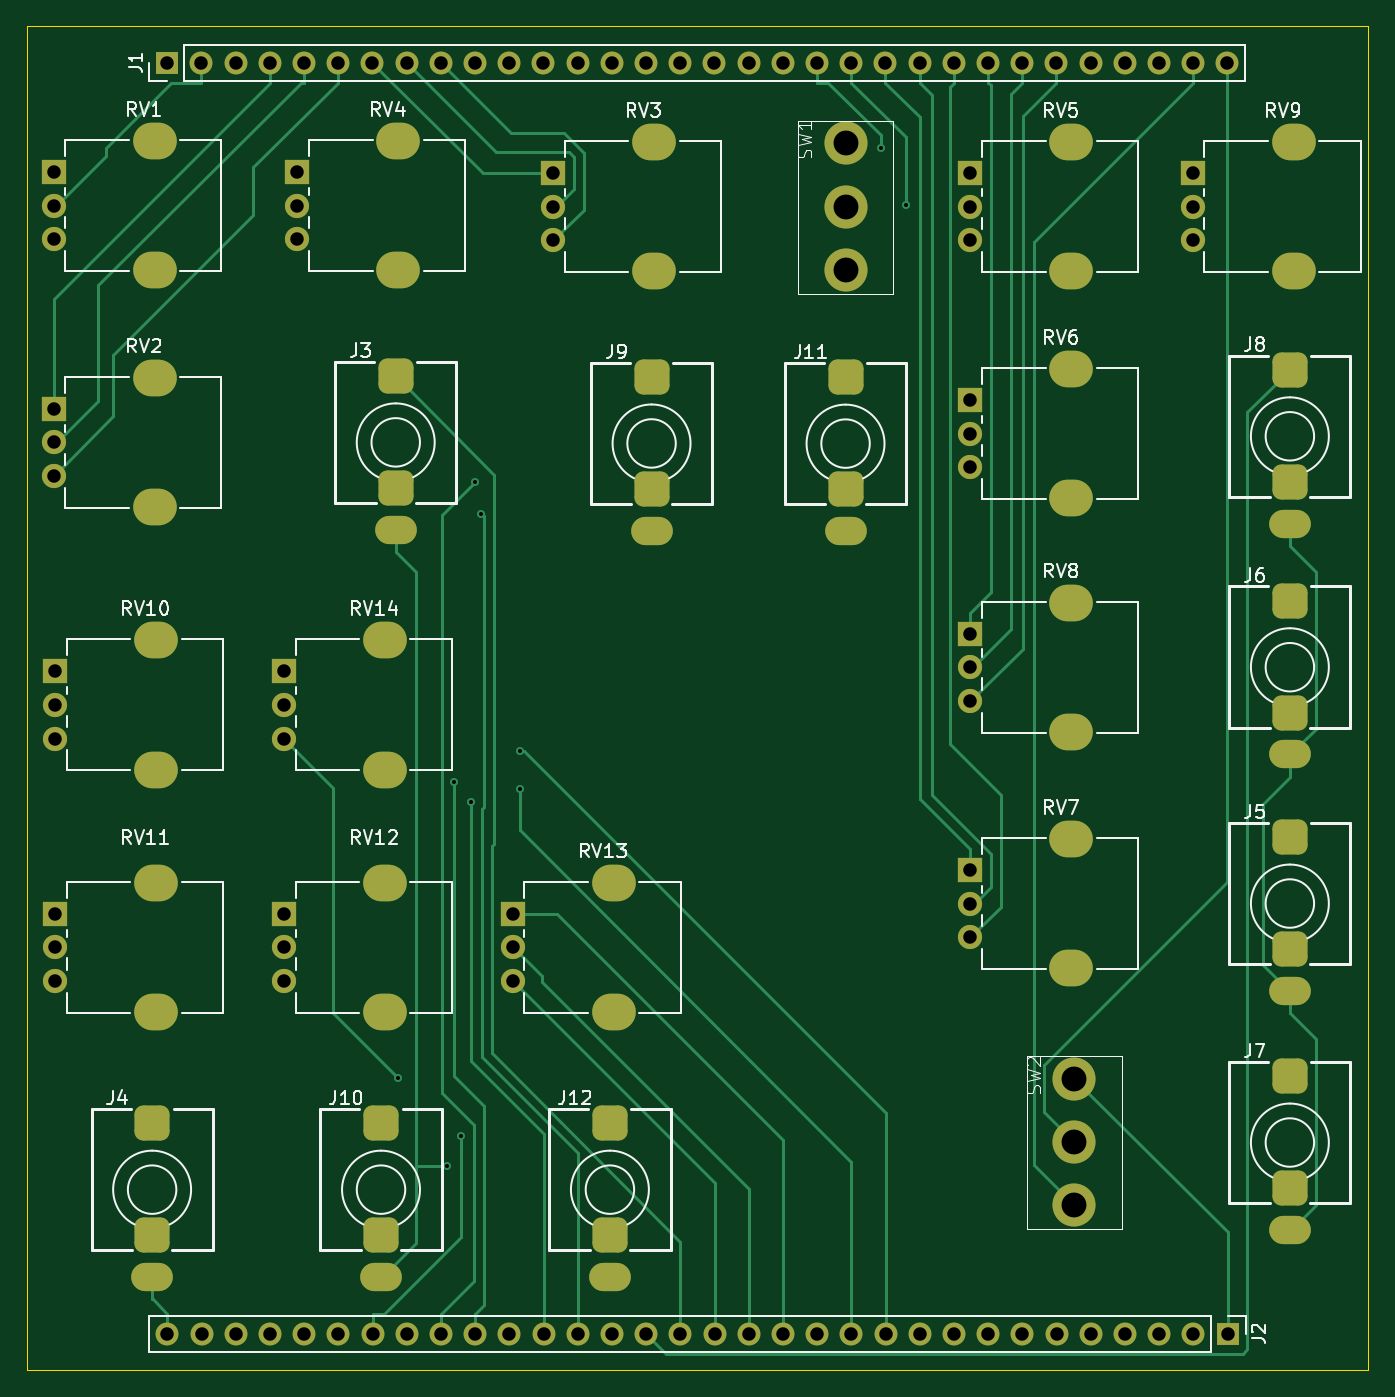
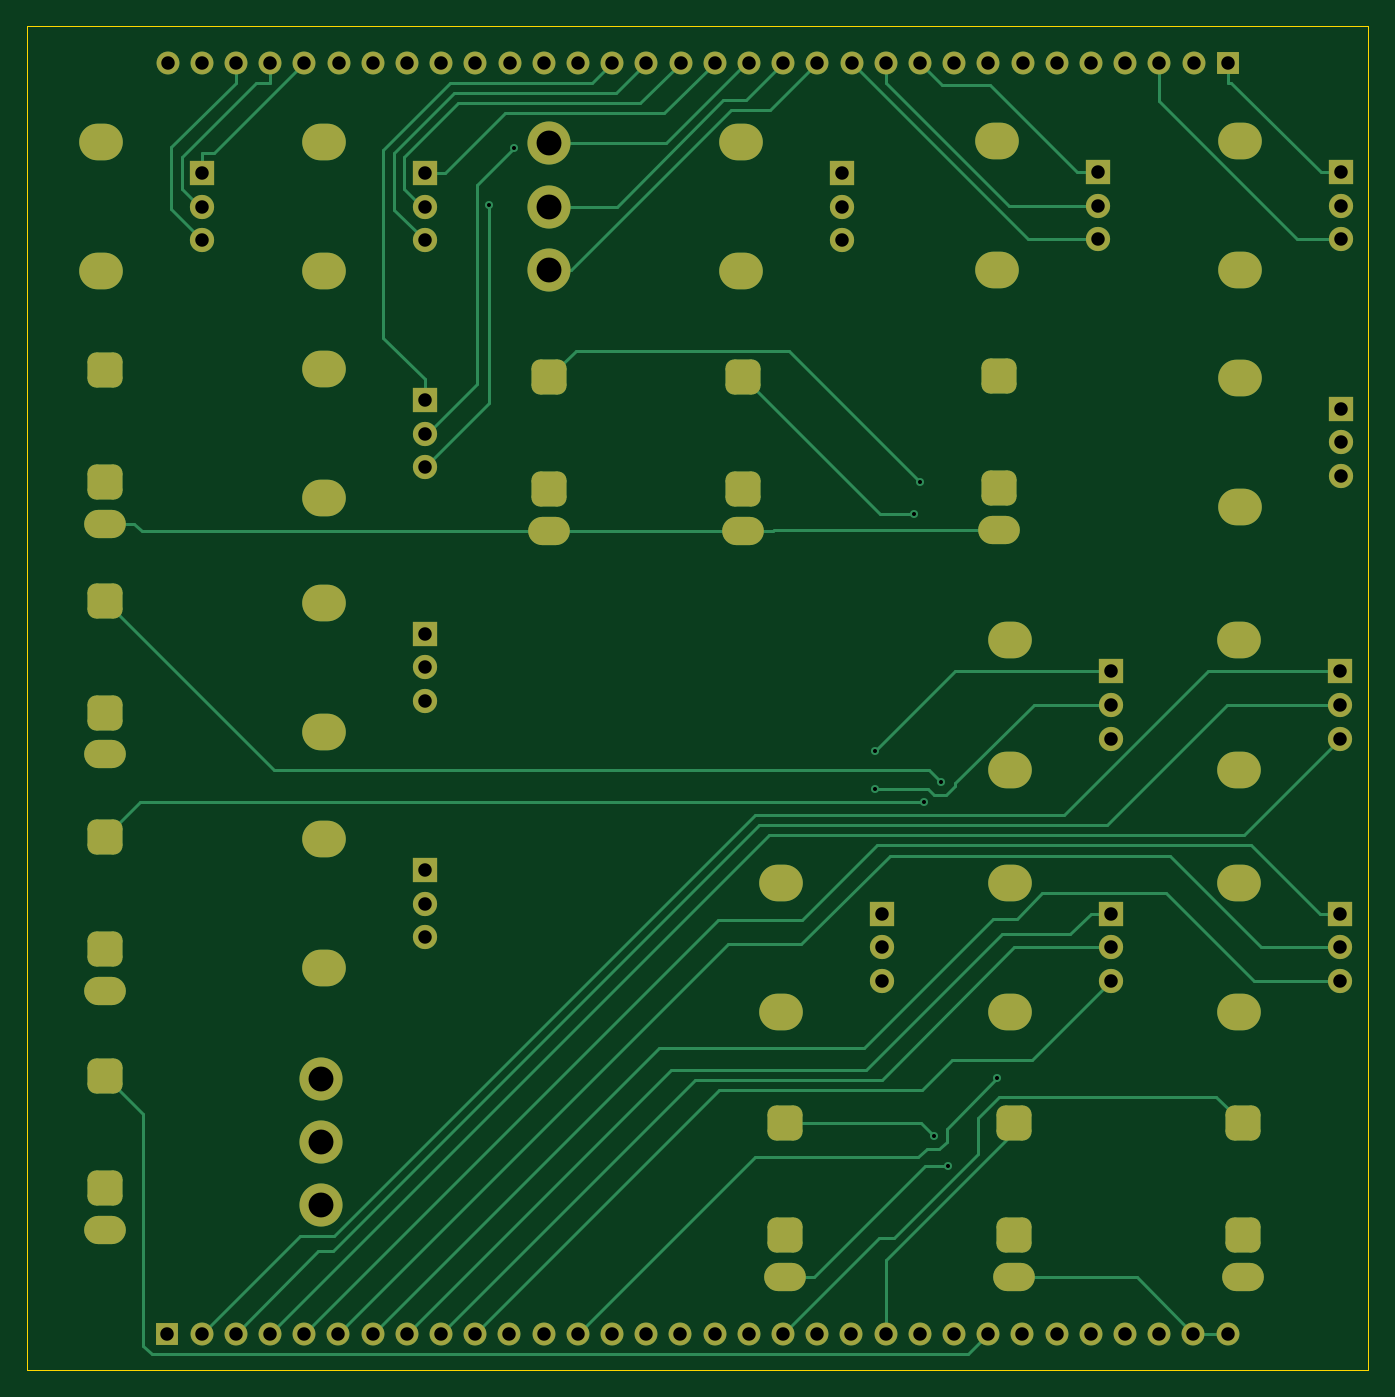
Circuit board: 11 layer files. Board 99.6 x 99.8 mm.
- bottom_copper: VCO PANEL-B_Cu.gbr (23498 bytes)
- bottom_mask: VCO PANEL-B_Mask.gbr (6826 bytes)
- paste: VCO PANEL-B_Paste.gbr (467 bytes)
- bottom_silk: VCO PANEL-B_Silkscreen.gbr (468 bytes)
- outline: VCO PANEL-Edge_Cuts.gbr (769 bytes)
- top_copper: VCO PANEL-F_Cu.gbr (22680 bytes)
- top_mask: VCO PANEL-F_Mask.gbr (6826 bytes)
- paste: VCO PANEL-F_Paste.gbr (467 bytes)
- top_silk: VCO PANEL-F_Silkscreen.gbr (49816 bytes)
- drill: VCO PANEL-NPTH.drl (281 bytes)
- drill: VCO PANEL-PTH.drl (5775 bytes)

=== bottom_copper: VCO PANEL-B_Cu.gbr (23498 bytes, source omitted) ===
=== bottom_mask: VCO PANEL-B_Mask.gbr (6826 bytes, source omitted) ===
=== paste: VCO PANEL-B_Paste.gbr ===
%TF.GenerationSoftware,KiCad,Pcbnew,7.0.9*%
%TF.CreationDate,2024-05-31T23:58:34+01:00*%
%TF.ProjectId,VCO PANEL,56434f20-5041-44e4-954c-2e6b69636164,rev?*%
%TF.SameCoordinates,Original*%
%TF.FileFunction,Paste,Bot*%
%TF.FilePolarity,Positive*%
%FSLAX46Y46*%
G04 Gerber Fmt 4.6, Leading zero omitted, Abs format (unit mm)*
G04 Created by KiCad (PCBNEW 7.0.9) date 2024-05-31 23:58:34*
%MOMM*%
%LPD*%
G01*
G04 APERTURE LIST*
G04 APERTURE END LIST*
M02*

=== bottom_silk: VCO PANEL-B_Silkscreen.gbr ===
%TF.GenerationSoftware,KiCad,Pcbnew,7.0.9*%
%TF.CreationDate,2024-05-31T23:58:34+01:00*%
%TF.ProjectId,VCO PANEL,56434f20-5041-44e4-954c-2e6b69636164,rev?*%
%TF.SameCoordinates,Original*%
%TF.FileFunction,Legend,Bot*%
%TF.FilePolarity,Positive*%
%FSLAX46Y46*%
G04 Gerber Fmt 4.6, Leading zero omitted, Abs format (unit mm)*
G04 Created by KiCad (PCBNEW 7.0.9) date 2024-05-31 23:58:34*
%MOMM*%
%LPD*%
G01*
G04 APERTURE LIST*
G04 APERTURE END LIST*
M02*

=== outline: VCO PANEL-Edge_Cuts.gbr ===
%TF.GenerationSoftware,KiCad,Pcbnew,7.0.9*%
%TF.CreationDate,2024-05-31T23:58:34+01:00*%
%TF.ProjectId,VCO PANEL,56434f20-5041-44e4-954c-2e6b69636164,rev?*%
%TF.SameCoordinates,Original*%
%TF.FileFunction,Profile,NP*%
%FSLAX46Y46*%
G04 Gerber Fmt 4.6, Leading zero omitted, Abs format (unit mm)*
G04 Created by KiCad (PCBNEW 7.0.9) date 2024-05-31 23:58:34*
%MOMM*%
%LPD*%
G01*
G04 APERTURE LIST*
%TA.AperFunction,Profile*%
%ADD10C,0.100000*%
%TD*%
%TA.AperFunction,Profile*%
%ADD11C,0.050000*%
%TD*%
G04 APERTURE END LIST*
D10*
X193800000Y-150395000D02*
X193800000Y-50605000D01*
X94200000Y-50605000D02*
X94200000Y-150395000D01*
D11*
X193800000Y-50605000D02*
X94200000Y-50605000D01*
X94200000Y-150395000D02*
X193800000Y-150395000D01*
M02*

=== top_copper: VCO PANEL-F_Cu.gbr (22680 bytes, source omitted) ===
=== top_mask: VCO PANEL-F_Mask.gbr (6826 bytes, source omitted) ===
=== paste: VCO PANEL-F_Paste.gbr ===
%TF.GenerationSoftware,KiCad,Pcbnew,7.0.9*%
%TF.CreationDate,2024-05-31T23:58:34+01:00*%
%TF.ProjectId,VCO PANEL,56434f20-5041-44e4-954c-2e6b69636164,rev?*%
%TF.SameCoordinates,Original*%
%TF.FileFunction,Paste,Top*%
%TF.FilePolarity,Positive*%
%FSLAX46Y46*%
G04 Gerber Fmt 4.6, Leading zero omitted, Abs format (unit mm)*
G04 Created by KiCad (PCBNEW 7.0.9) date 2024-05-31 23:58:34*
%MOMM*%
%LPD*%
G01*
G04 APERTURE LIST*
G04 APERTURE END LIST*
M02*

=== top_silk: VCO PANEL-F_Silkscreen.gbr (49816 bytes, source omitted) ===
=== drill: VCO PANEL-NPTH.drl ===
M48
; DRILL file {KiCad 7.0.9} date Fri May 31 23:58:38 2024
; FORMAT={-:-/ absolute / inch / decimal}
; #@! TF.CreationDate,2024-05-31T23:58:38+01:00
; #@! TF.GenerationSoftware,Kicad,Pcbnew,7.0.9
; #@! TF.FileFunction,NonPlated,1,2,NPTH
FMAT,2
INCH
%
G90
G05
T0
M30

=== drill: VCO PANEL-PTH.drl (5775 bytes, source omitted) ===
